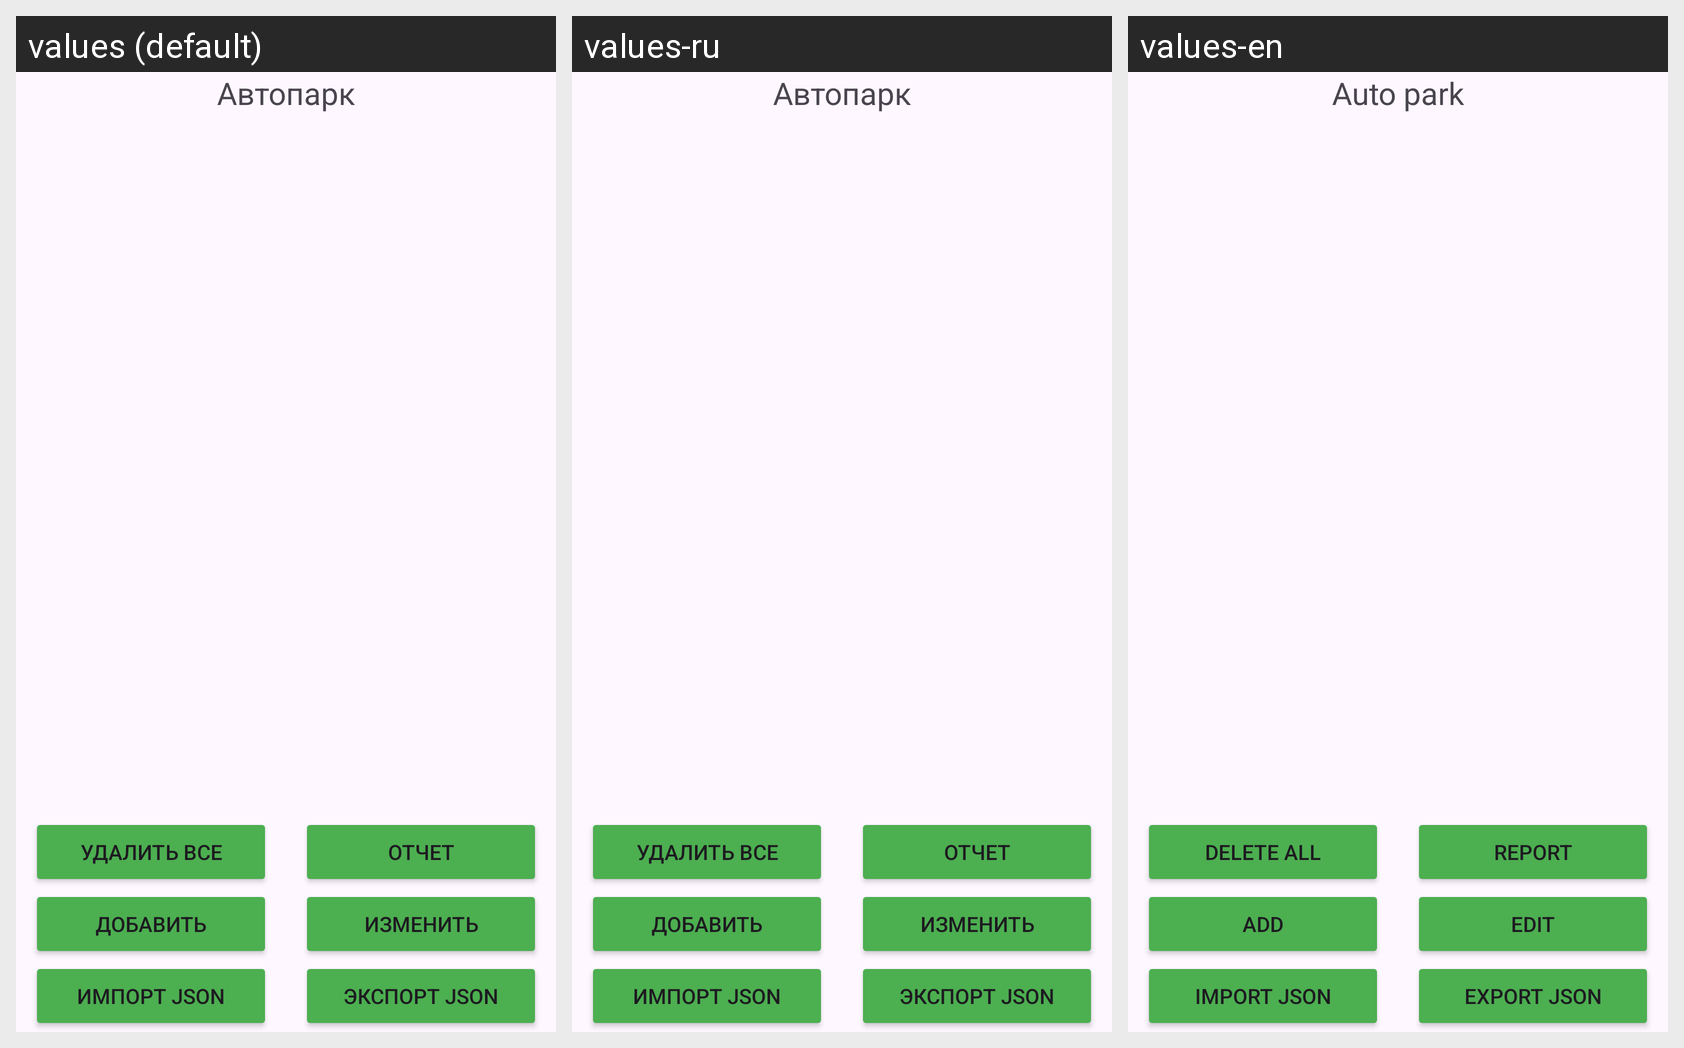

For this localized Android screen grid, give each drawn string resource with its value in every locale shown.
Android screen res/layout/fragment_main.xml rendered under 3 locales, left to right: values (default), values-ru, values-en. Device: Nexus 5 (rendered at 1080×1920; each locale shown at half size, 540×960, under a caption strip naming it); theme Theme.Autopark.
Strings drawn on this screen, with the default value and each locale's value (text and hints the layout hard-codes appear in the picture but are not listed):

title_cars
  values: Автопарк
  values-ru: Автопарк
  values-en: Auto park

btn_deleteAll
  values: Удалить все
  values-ru: Удалить все
  values-en: Delete All

btn_report
  values: Отчет
  values-ru: Отчет
  values-en: Report

btn_add
  values: Добавить
  values-ru: Добавить
  values-en: Add

btn_edit
  values: Изменить
  values-ru: Изменить
  values-en: Edit

btn_import
  values: Импорт JSON
  values-ru: Импорт JSON
  values-en: Import JSON

btn_export
  values: Экспорт JSON
  values-ru: Экспорт JSON
  values-en: Export JSON
